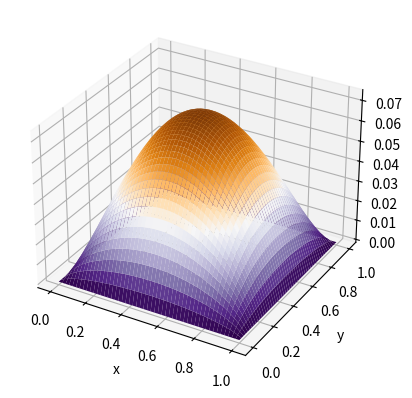

Here is the Python script that generated this plot:
import numpy as np
import scipy.sparse as sp
import sys
import matplotlib.pyplot as plt

# Grid size and grid spacing
n=51
h=1/(n-1)

# Generate the centered difference differentiation matrix for the Laplacian
de=1/(h*h)
nn=n-2
cen=np.ones(nn*nn)*(4*de)
hor=np.ones(nn*nn-1)*(-de)
ver=np.ones(nn*(nn-1))*(-de)
for i in range(nn-1):
    hor[(i+1)*nn-1]=0
A=sp.diags([cen,hor,hor,ver,ver],[0,1,-1,nn,-nn])

# Right hand side: a vector of ones
rhs=np.ones(nn*nn)
norm_rhs=np.linalg.norm(rhs)

# Solve for solution using the conjugate gradient method
TOL=1.e-4
u_k=np.zeros(nn*nn)
r_k=rhs
p_k=r_k
count=1
while True:

    # First half of conjugate gradient iteration
    w_k=A*p_k
    alpha_k=np.dot(r_k.T,r_k)/np.dot(p_k.T,w_k)
    u_k=u_k+alpha_k*p_k
    r_k_old=r_k
    r_k=r_k-alpha_k*w_k

    # Compute relative residual and use to it to check for convergence
    rel_residual=np.linalg.norm(r_k)/norm_rhs
    print("iteration=%d, relative residual=%g" % (count,rel_residual))
    if rel_residual<TOL:
        break

    # Second half of conjugate gradient iteration
    beta_k=np.dot(r_k.T,r_k)/np.dot(r_k_old.T,r_k_old)
    p_k=r_k+beta_k*p_k
    count+=1

# Print grid spacing and condition number. This may get very expensive for a
# large grid, since it uses a dense linear algebra routine to compute the
# condition number.
print("h=%g, condition number=%g\n" % (h,np.linalg.cond(A.todense())))

# Assemble solution in a grid
uu=np.zeros((n,n))
for i in range(nn):
    for j in range(nn):
        uu[i+1,j+1]=u_k[i+nn*j]

# Plot the solution
xa=np.linspace(0,1,n)
mgx,mgy=np.meshgrid(xa,xa);
ax=plt.figure().add_subplot(projection='3d')
surf=ax.plot_surface(mgx,mgy,uu,rstride=1,cstride=1,cmap=plt.cm.PuOr_r)
ax.set(xlabel='x',ylabel='y',zlabel='z')
plt.show()
